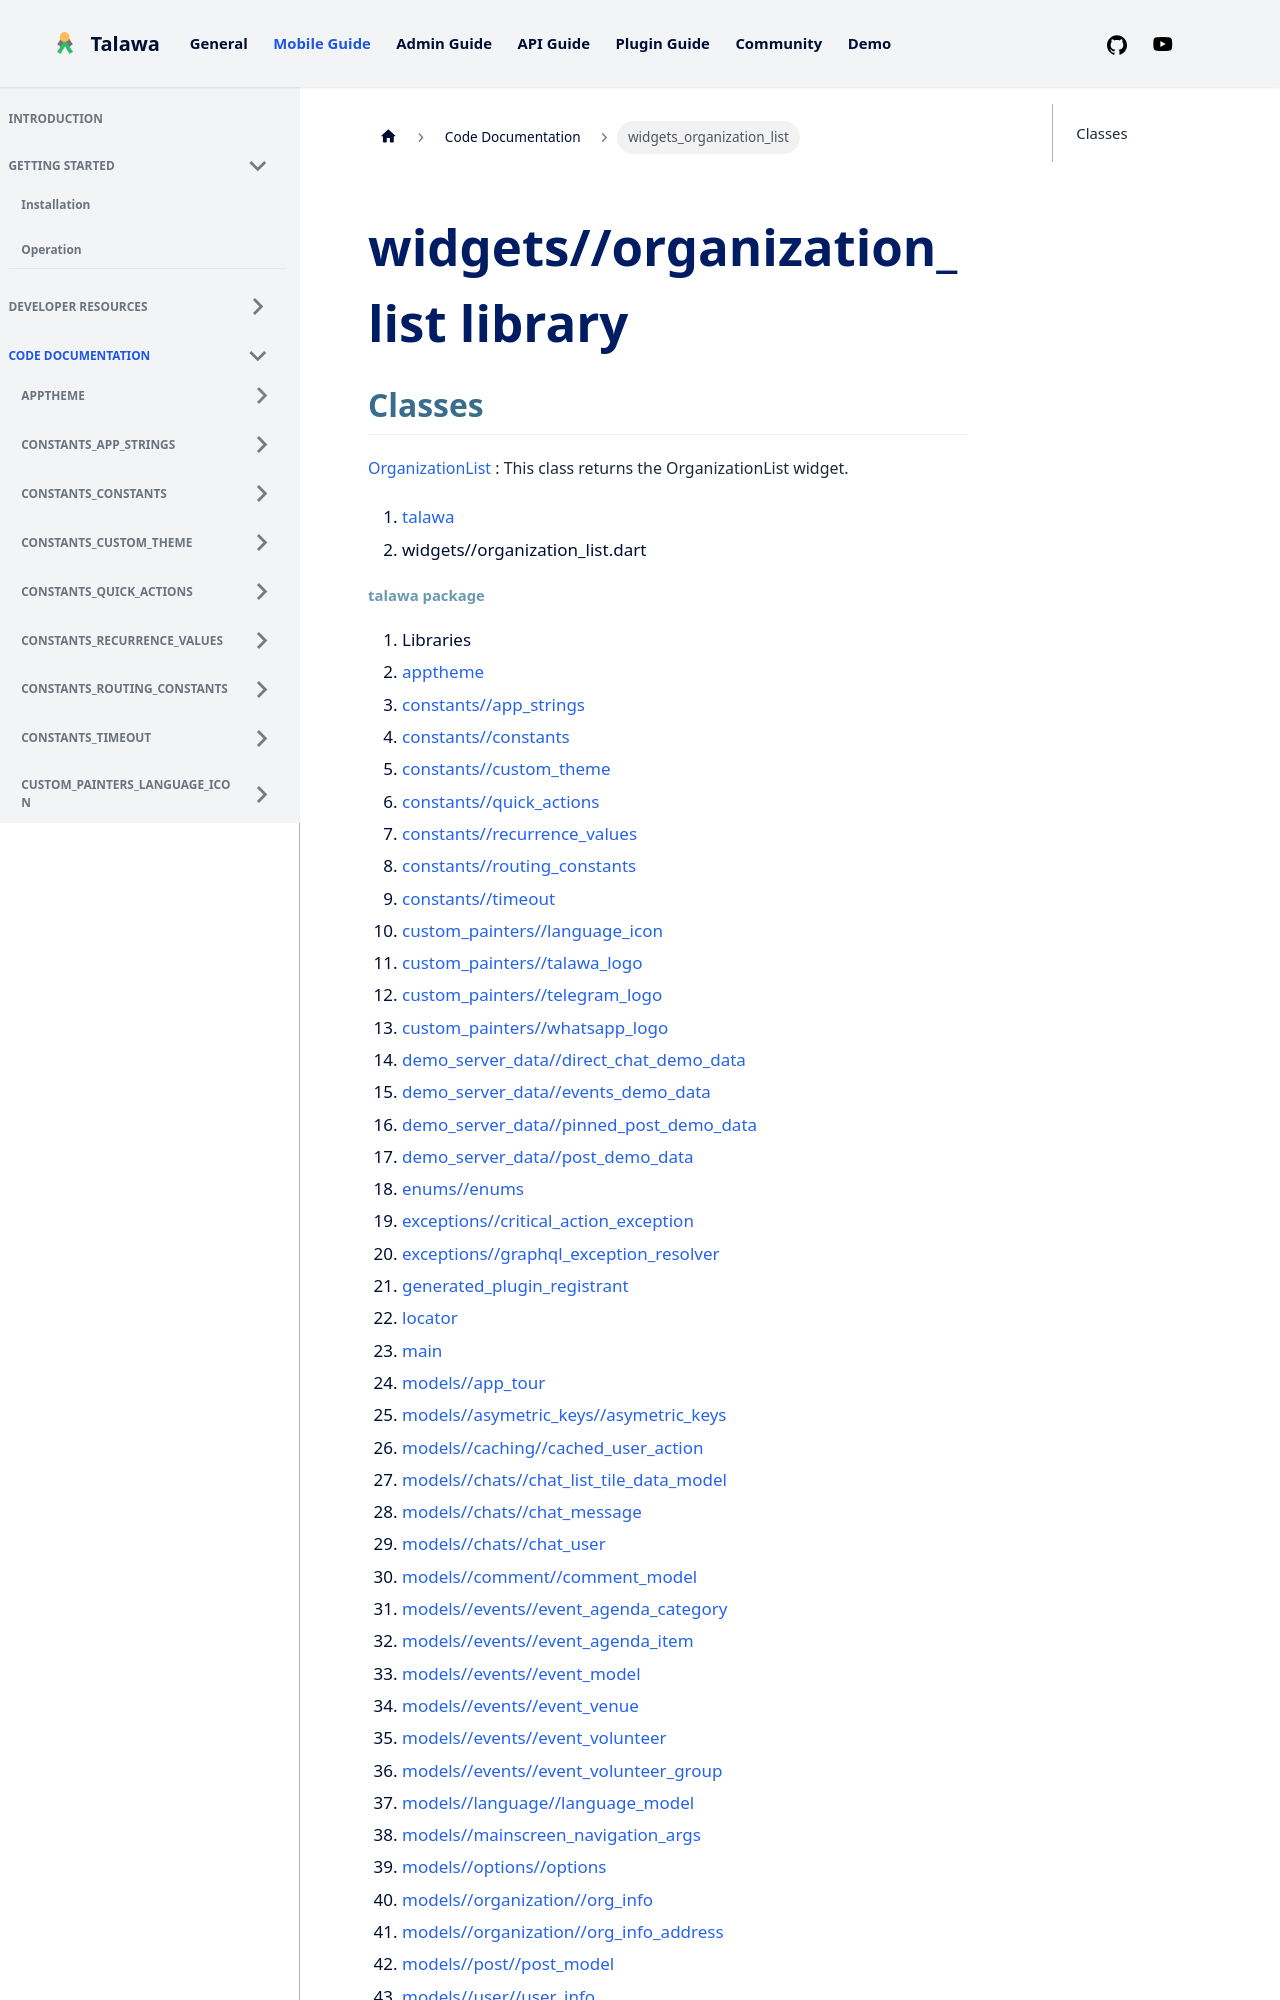

repository: PalisadoesFoundation/talawa · page: docs/auto-docs/widgets_organization_list/index.html · generator: docusaurus

---
title: "widgets_organization_list"
---


<div>

# widgets//organization_list library

</div>


## Classes

[OrganizationList](../widgets_organization_list/OrganizationList-class.md)
:   This class returns the OrganizationList widget.







1.  [talawa](../index.md)
2.  widgets//organization_list.dart
